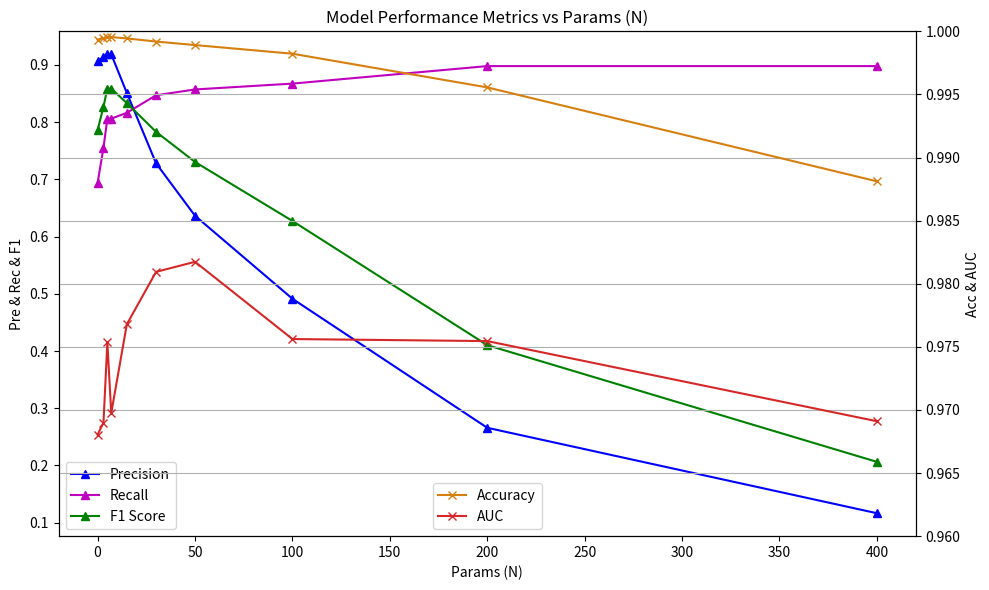

This chart was generated by the following Python code:
import matplotlib.pyplot as plt

# Data for plotting


params = [
    0,
    3,
    5,
    7,
    15,
    30,
    50,
    100,
    200,
    400,
]
accuracy = [
    0.999350,
    0.999456,
    0.999544,
    0.999544,
    0.999438,
    0.999192,
    0.998912,
    0.998227,
    0.995558,
    0.988115,
]
precision = [
    0.906667,
    0.913580,
    0.918605,
    0.918605,
    0.851064,
    0.728070,
    0.636364,
    0.491329,
    0.265861,
    0.116556,
]
recall = [
    0.693878,
    0.755102,
    0.806122,
    0.806122,
    0.816327,
    0.846939,
    0.857143,
    0.867347,
    0.897959,
    0.897959,
]
f1_score = [
    0.786127,
    0.826816,
    0.858696,
    0.858696,
    0.833333,
    0.783019,
    0.730435,
    0.627306,
    0.410256,
    0.206331,
]
auc = [
    0.968045,
    0.968986,
    0.975347,
    0.969755,
    0.976791,
    0.980940,
    0.981739,
    0.975618,
    0.975457,
    0.969106,
]

# Plotting the metrics
fig, ax1 = plt.subplots(figsize=(10, 6))
ax1.set_xlabel("Params (N)")
ax1.set_ylabel("Pre & Rec & F1")
ax1.plot(params, precision, marker="^", label="Precision", color="b")
ax1.plot(params, recall, marker="^", label="Recall", color="m")
ax1.plot(params, f1_score, marker="^", label="F1 Score", color="g")
ax1.tick_params(axis="y")


ax2 = ax1.twinx()
ax2.plot(params, accuracy, marker="x", color="#d67f0e", label="Accuracy")
ax2.plot(params, auc, marker="x", color="#d62728", label="AUC")
ax2.set_ylabel("Acc & AUC")
ax2.set_ylim(0.96, 1.0)  # Set y-limits for ACC and AUC
ax2.tick_params(axis="y")


plt.title("Model Performance Metrics vs Params (N)")
plt.grid(True)
plt.tight_layout()

ax1.legend(loc="lower left")
ax2.legend(loc="lower center")


# Show the plot
plt.savefig("Metrics_curve_N_0_3_5_7_15_30_50_100_200_400.png")
plt.show()
